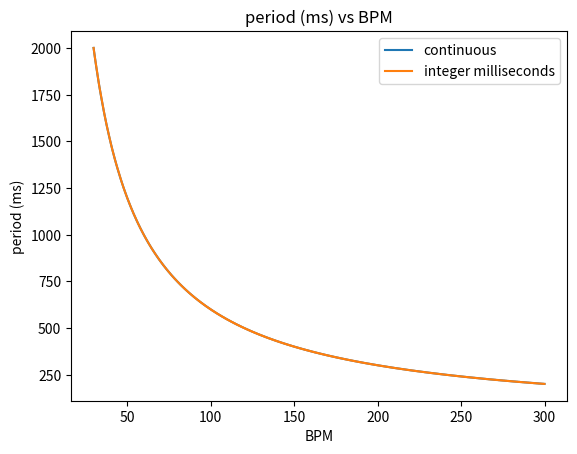
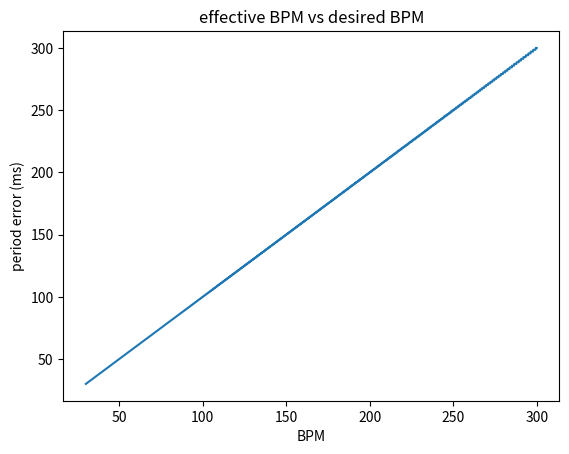
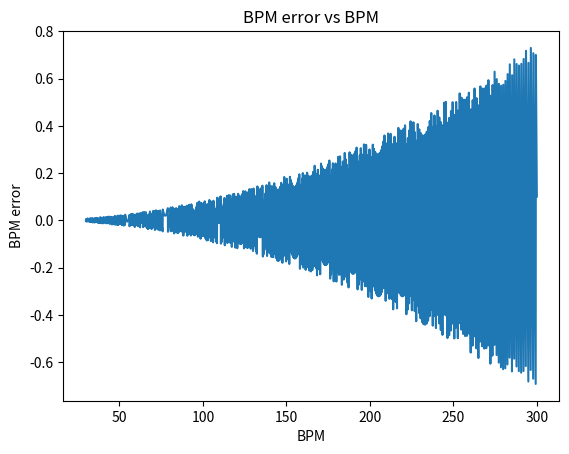

Reproduce these figures in Python, in order.
#! /usr/bin/env python3

import numpy as np
import matplotlib.pyplot as plt

bpms = np.arange(30, 300, 0.1)
milliseconds = 1000.0 * 60 / bpms
milliseconds_int = np.rint(milliseconds)

error_ms = milliseconds_int - milliseconds
max_ms_error = np.max(np.abs(error_ms))

bpms_actual = 1000.0 * 60 / milliseconds_int
error_bpm = bpms_actual - bpms
max_bpm_error = np.max(np.abs(error_bpm))
bpm_of_max_bpm_error = bpms[np.argmax(np.abs(error_bpm))]

print(f"max BPM error: {max_bpm_error} bpm at {bpm_of_max_bpm_error} bpm")

plt.figure()
plt.plot(bpms, milliseconds, label="continuous")
plt.plot(bpms, milliseconds_int, label="integer milliseconds")
plt.xlabel("BPM")
plt.ylabel("period (ms)")
plt.title("period (ms) vs BPM")
plt.legend()

plt.figure()
plt.plot(bpms, bpms_actual)
plt.xlabel("BPM")
plt.ylabel("period error (ms)")
plt.title("effective BPM vs desired BPM")

plt.figure()
plt.plot(bpms, error_bpm)
plt.xlabel("BPM")
plt.ylabel("BPM error")
plt.title("BPM error vs BPM")

plt.show()
